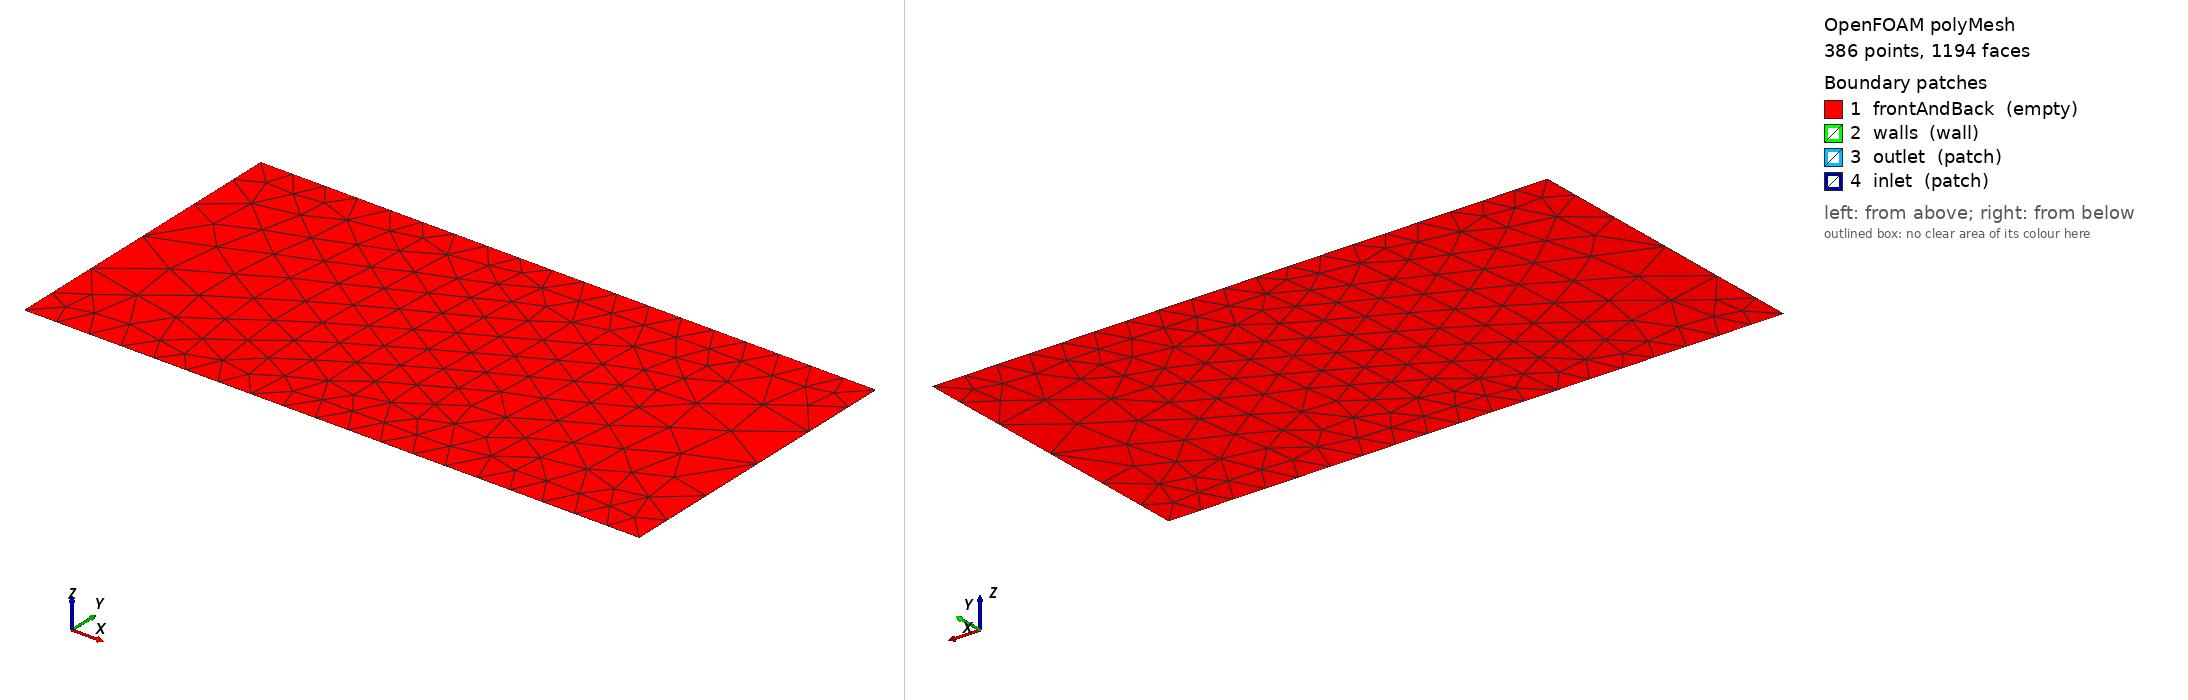

OpenFOAM case: the committed polyMesh, 386 points, 1194 faces. Boundary patches (legend numbers): 1 frontAndBack (empty), 2 walls (wall), 3 outlet (patch), 4 inlet (patch). Left view from above one corner, right view from below the opposite corner. Boundary conditions: 0 field file(s) under 0/; 0 of 4 drawn patches have an entry in a shipped field file.

=== constant/polyMesh/boundary ===
/*--------------------------------*- C++ -*----------------------------------*\
| =========                 |                                                 |
| \\      /  F ield         | OpenFOAM: The Open Source CFD Toolbox           |
|  \\    /   O peration     | Version:  2412                                  |
|   \\  /    A nd           | Website:  www.openfoam.com                      |
|    \\/     M anipulation  |                                                 |
\*---------------------------------------------------------------------------*/
FoamFile
{
    version     2.0;
    format      ascii;
    arch        "LSB;label=32;scalar=64";
    class       polyBoundaryMesh;
    location    "constant/polyMesh";
    object      boundary;
}
// * * * * * * * * * * * * * * * * * * * * * * * * * * * * * * * * * * * * * //

4
(
    frontAndBack
    {
        type            empty;
        physicalType    patch;
        nFaces          668;
        startFace       476;
    }
    walls
    {
        type            wall;
        physicalType    patch;
        nFaces          38;
        startFace       1144;
    }
    outlet
    {
        type            patch;
        physicalType    patch;
        nFaces          6;
        startFace       1182;
    }
    inlet
    {
        type            patch;
        physicalType    patch;
        nFaces          6;
        startFace       1188;
    }
)

// ************************************************************************* //

Also in the case, not shown: constant/polyMesh/faces (numeric list); constant/polyMesh/neighbour (numeric list); constant/polyMesh/owner (numeric list); constant/polyMesh/points (numeric list).
